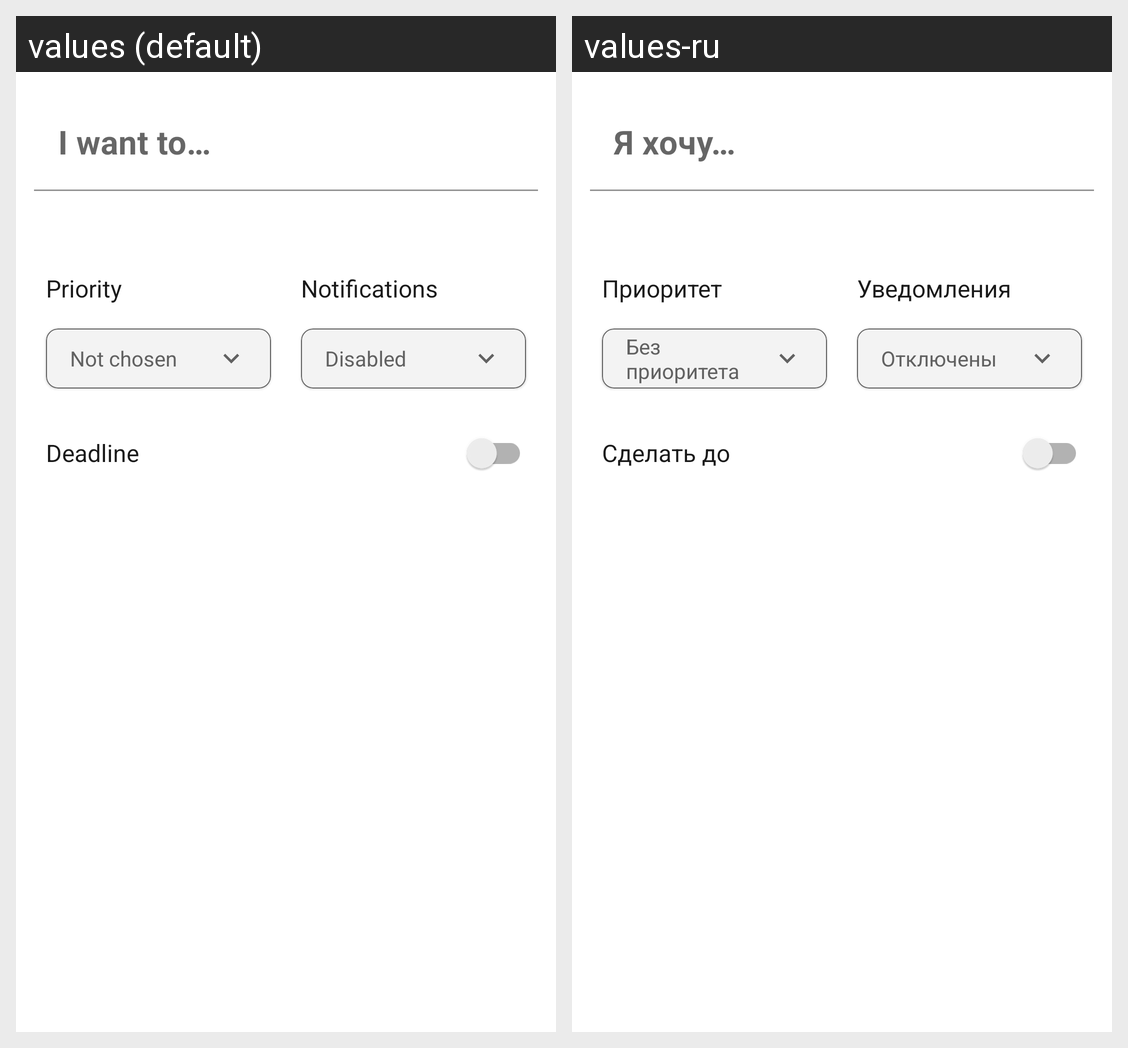

Translations of the strings shown on this Android screen, per locale in the grid:
Android screen res/layout/fragment_edit.xml rendered under 2 locales, left to right: values (default), values-ru. Device: Nexus 5 (rendered at 1080×1920; each locale shown at half size, 540×960, under a caption strip naming it); theme Theme.Default.
Strings drawn on this screen, with the default value and each locale's value (text and hints the layout hard-codes, and strings that could not be matched under every locale, appear in the picture but are not listed):

deadline
  values: Deadline
  values-ru: Сделать до

priority
  values: Priority
  values-ru: Приоритет

no_priority
  values: Not chosen
  values-ru: Без приоритета

notifications
  values: Notifications
  values-ru: Уведомления

no_notifications
  values: Disabled
  values-ru: Отключены
